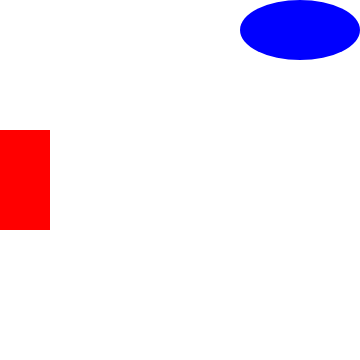
t = 0.00 s
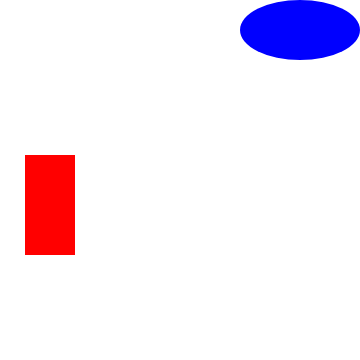
t = 2.00 s
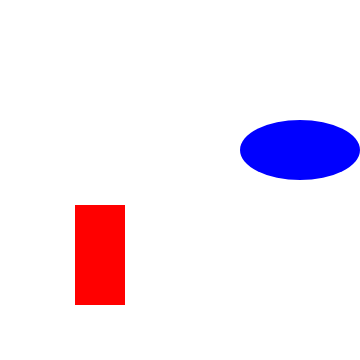
t = 4.00 s
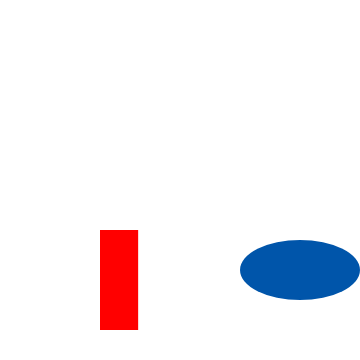
t = 6.00 s
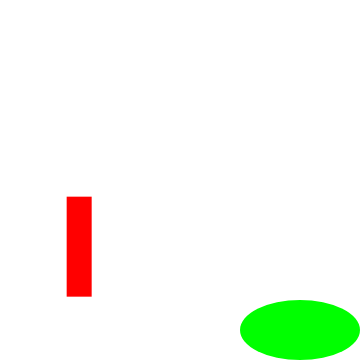
t = 8.00 s
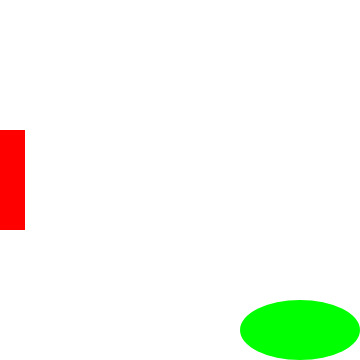
t = 10.00 s

The animated SVG that drew these frames (rendered in a browser with its animation timeline set to each time). Animation: 11 SMIL elements (animate=9,animateTransform=2); one cycle of 10.00 s.

<svg width="360" height="360" version="1.1"
    xmlns="http://www.w3.org/2000/svg">
<rect id="R" x="0" y="130" width="50" height="100" fill="rgb(255,0,0)" visibility="visible" >
<animateTransform attributeName="transform" attributeType="xml" type="rotate" from="360 25 180" to="0 25 180" dur="900ms" repeatCount="0"/>
    <animate attributeType="xml" begin="1000ms" dur="4000ms" attributeName="x" from="0" to="100" fill="freeze" />
    <animate attributeType="xml" begin="1000ms" dur="4000ms" attributeName="y" from="130" to="230" fill="freeze" />
    <animate attributeType="xml" begin="5100ms" dur="1900ms" attributeName="width" from="50" to="25" fill="freeze" />
    <animate attributeType="xml" begin="7000ms" dur="3000ms" attributeName="x" from="100" to="0" fill="freeze" />
    <animate attributeType="xml" begin="7000ms" dur="3000ms" attributeName="y" from="230" to="130" fill="freeze" />
</rect>

<ellipse id="C" cx="300" cy="30" rx="60" ry="30" fill="rgb(0,0,255)" visibility="visible" >
<animateTransform attributeName="transform" attributeType="xml" type="rotate" from="360 300 30" to="0 300 30" dur="1400ms" repeatCount="0"/>
    <animate attributeType="xml" begin="2000ms" dur="3000ms" attributeName="cy" from="30" to="210" fill="freeze" />
    <animate attributeType="xml" begin="5000ms" dur="2000ms" attributeName="cy" from="210" to="330" fill="freeze" />
    <animate attributeType="xml" begin="5000ms" dur="2000ms" attributeName="fill" from="rgb(0,0,255)" to="rgb(0,170,85)" fill="freeze" />
    <animate attributeType="xml" begin="7000ms" dur="1000ms" attributeName="fill" from="rgb(0,170,85)" to="rgb(0,255,0)" fill="freeze" />
</ellipse>

</svg>
